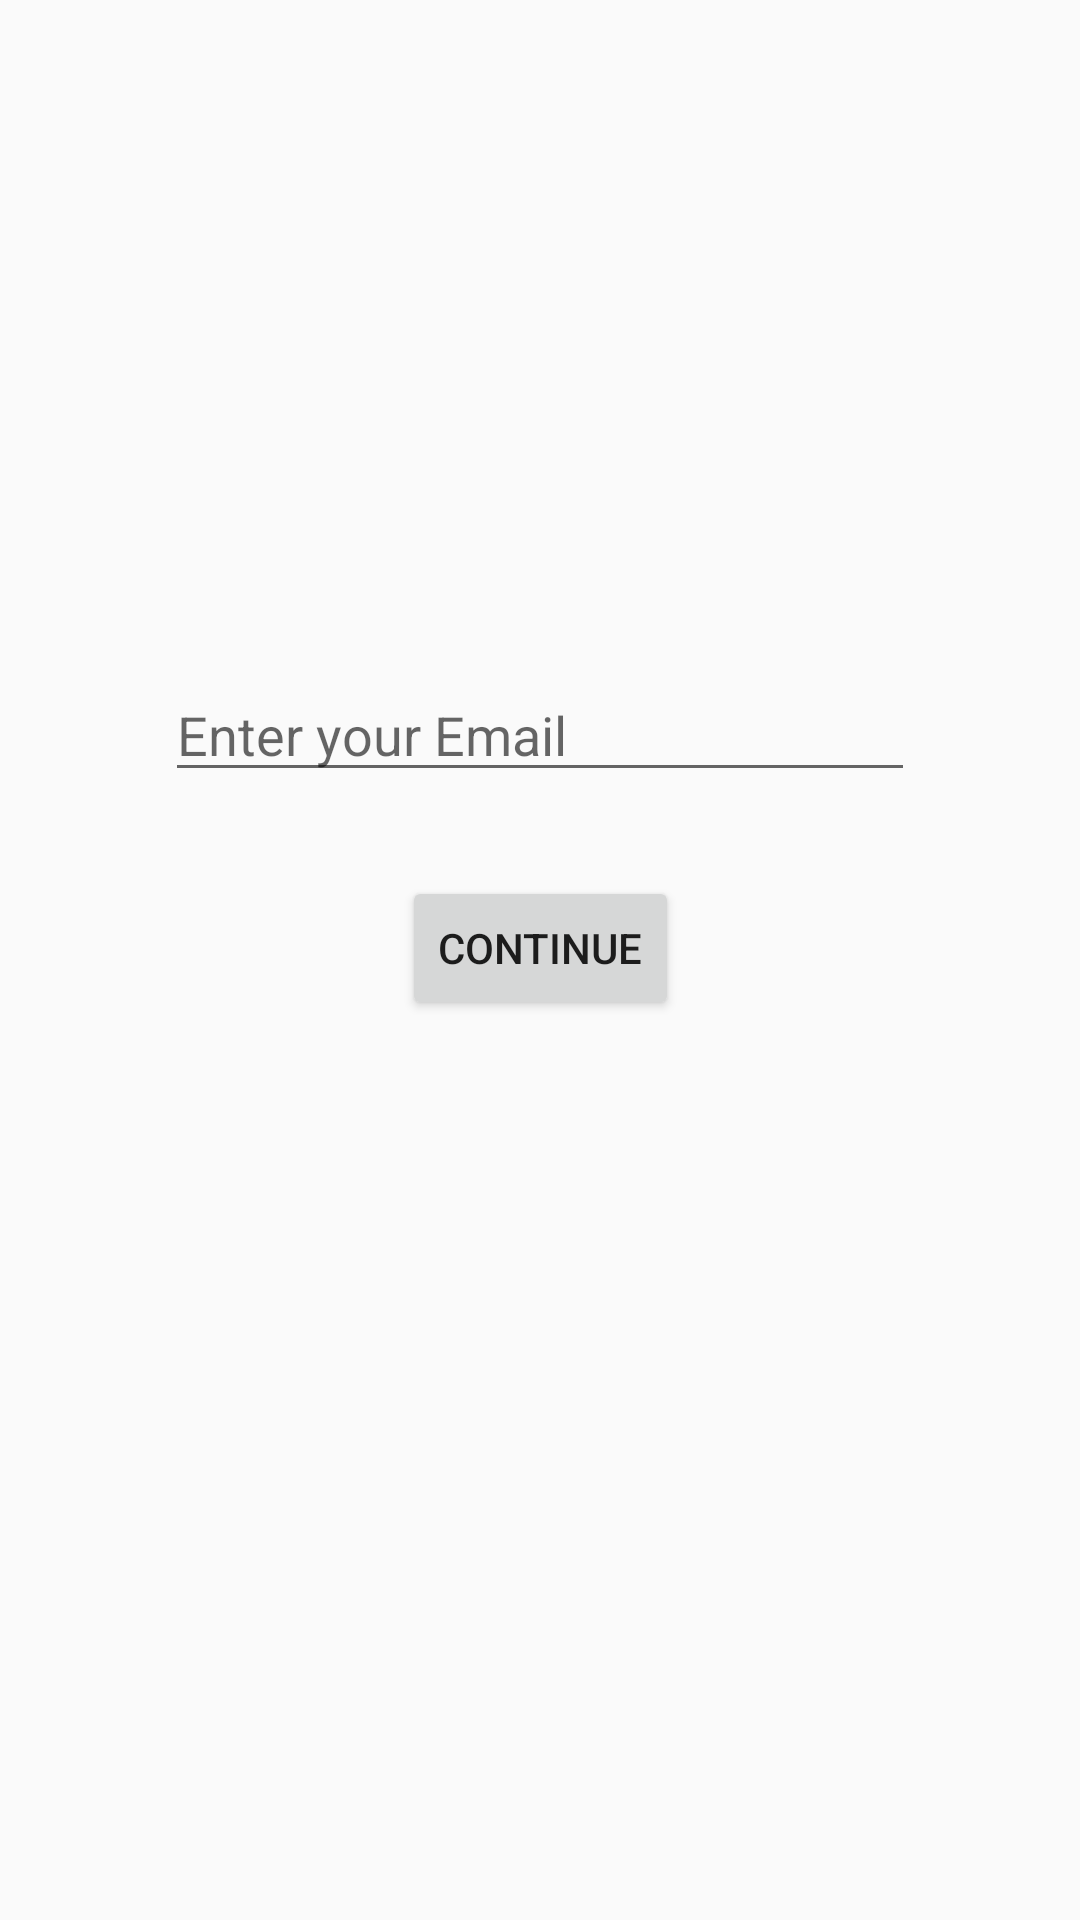

This screen was rendered from an Android layout file. Write that file and the resources it references.
<!-- AndroidManifest.xml: application theme Theme.QuizGame -->
<!-- res/layout/activity_forgot_password.xml -->
<?xml version="1.0" encoding="utf-8"?>
<androidx.constraintlayout.widget.ConstraintLayout xmlns:android="http://schemas.android.com/apk/res/android"
    xmlns:app="http://schemas.android.com/apk/res-auto"
    xmlns:tools="http://schemas.android.com/tools"
    android:id="@+id/main"
    android:layout_width="match_parent"
    android:layout_height="match_parent"
    android:textAlignment="center"
    tools:context=".Forgot_Password">

    <ImageView
        android:id="@+id/imageViewForgot"
        android:layout_width="200dp"
        android:layout_height="0dp"
        android:layout_marginTop="63dp"
        android:layout_marginBottom="47dp"
        android:scaleType="centerCrop"
        app:layout_constraintBottom_toTopOf="@+id/editTextPasswordAndEmail"
        app:layout_constraintEnd_toEndOf="parent"
        app:layout_constraintStart_toStartOf="parent"
        app:layout_constraintTop_toTopOf="parent"
        app:srcCompat="@drawable/for_get" />

    <EditText
        android:id="@+id/editTextPasswordAndEmail"
        android:layout_width="0dp"
        android:layout_height="wrap_content"
        android:layout_marginStart="55dp"
        android:layout_marginEnd="55dp"
        android:layout_marginBottom="28dp"
        android:ems="10"
        android:hint="Enter your Email"
        android:inputType="text"
        app:layout_constraintBottom_toTopOf="@+id/buttonPasswordContinue"
        app:layout_constraintEnd_toEndOf="parent"
        app:layout_constraintStart_toStartOf="parent"
        app:layout_constraintTop_toBottomOf="@+id/imageViewForgot" />

    <Button
        android:id="@+id/buttonPasswordContinue"
        android:layout_width="wrap_content"
        android:layout_height="wrap_content"
        android:layout_marginBottom="300dp"
        android:text="Continue"
        app:layout_constraintBottom_toBottomOf="parent"
        app:layout_constraintEnd_toEndOf="@+id/editTextPasswordAndEmail"
        app:layout_constraintStart_toStartOf="@+id/editTextPasswordAndEmail"
        app:layout_constraintTop_toBottomOf="@+id/editTextPasswordAndEmail" />

    <ProgressBar
        android:id="@+id/progressBarForgotPassword"
        style="?android:attr/progressBarStyle"
        android:layout_width="wrap_content"
        android:layout_height="wrap_content"
        android:layout_marginStart="19dp"
        android:layout_marginTop="39dp"
        app:layout_constraintStart_toStartOf="@+id/buttonPasswordContinue"
        app:layout_constraintTop_toBottomOf="@+id/buttonPasswordContinue" />

</androidx.constraintlayout.widget.ConstraintLayout>
<!-- resources referenced by this layout -->
<resources>
  <style name="Theme.QuizGame" parent="Theme.AppCompat.Light.DarkActionBar" />
</resources>
